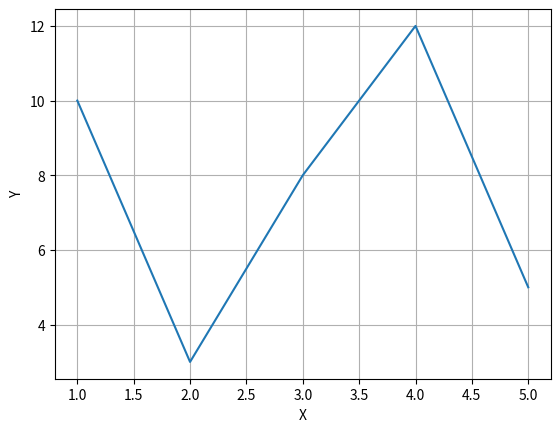

Source code (Python):
import random
import matplotlib.pyplot as plt


def flip_coin() -> dict:
    result = {i: 0 for i in range(11)}
    for _ in range(10000):
        heads = 0
        for _ in range(10):
            side_of_coin = random.randint(0, 1)
            if side_of_coin == 1:
                heads += 1
        result[heads] += 1

    for heads in result:
        result[heads] = (result[heads] / 10000) * 100

    return result


def draw_gaussian_distribution_graph():
    x = [1, 2, 3, 4, 5]
    y = [10, 3, 8, 12, 5]

    plt.plot(x, y)
    plt.title("")
    plt.xlabel("X")
    plt.ylabel("Y")
    plt.grid()
    plt.show()
draw_gaussian_distribution_graph()
print(flip_coin())
